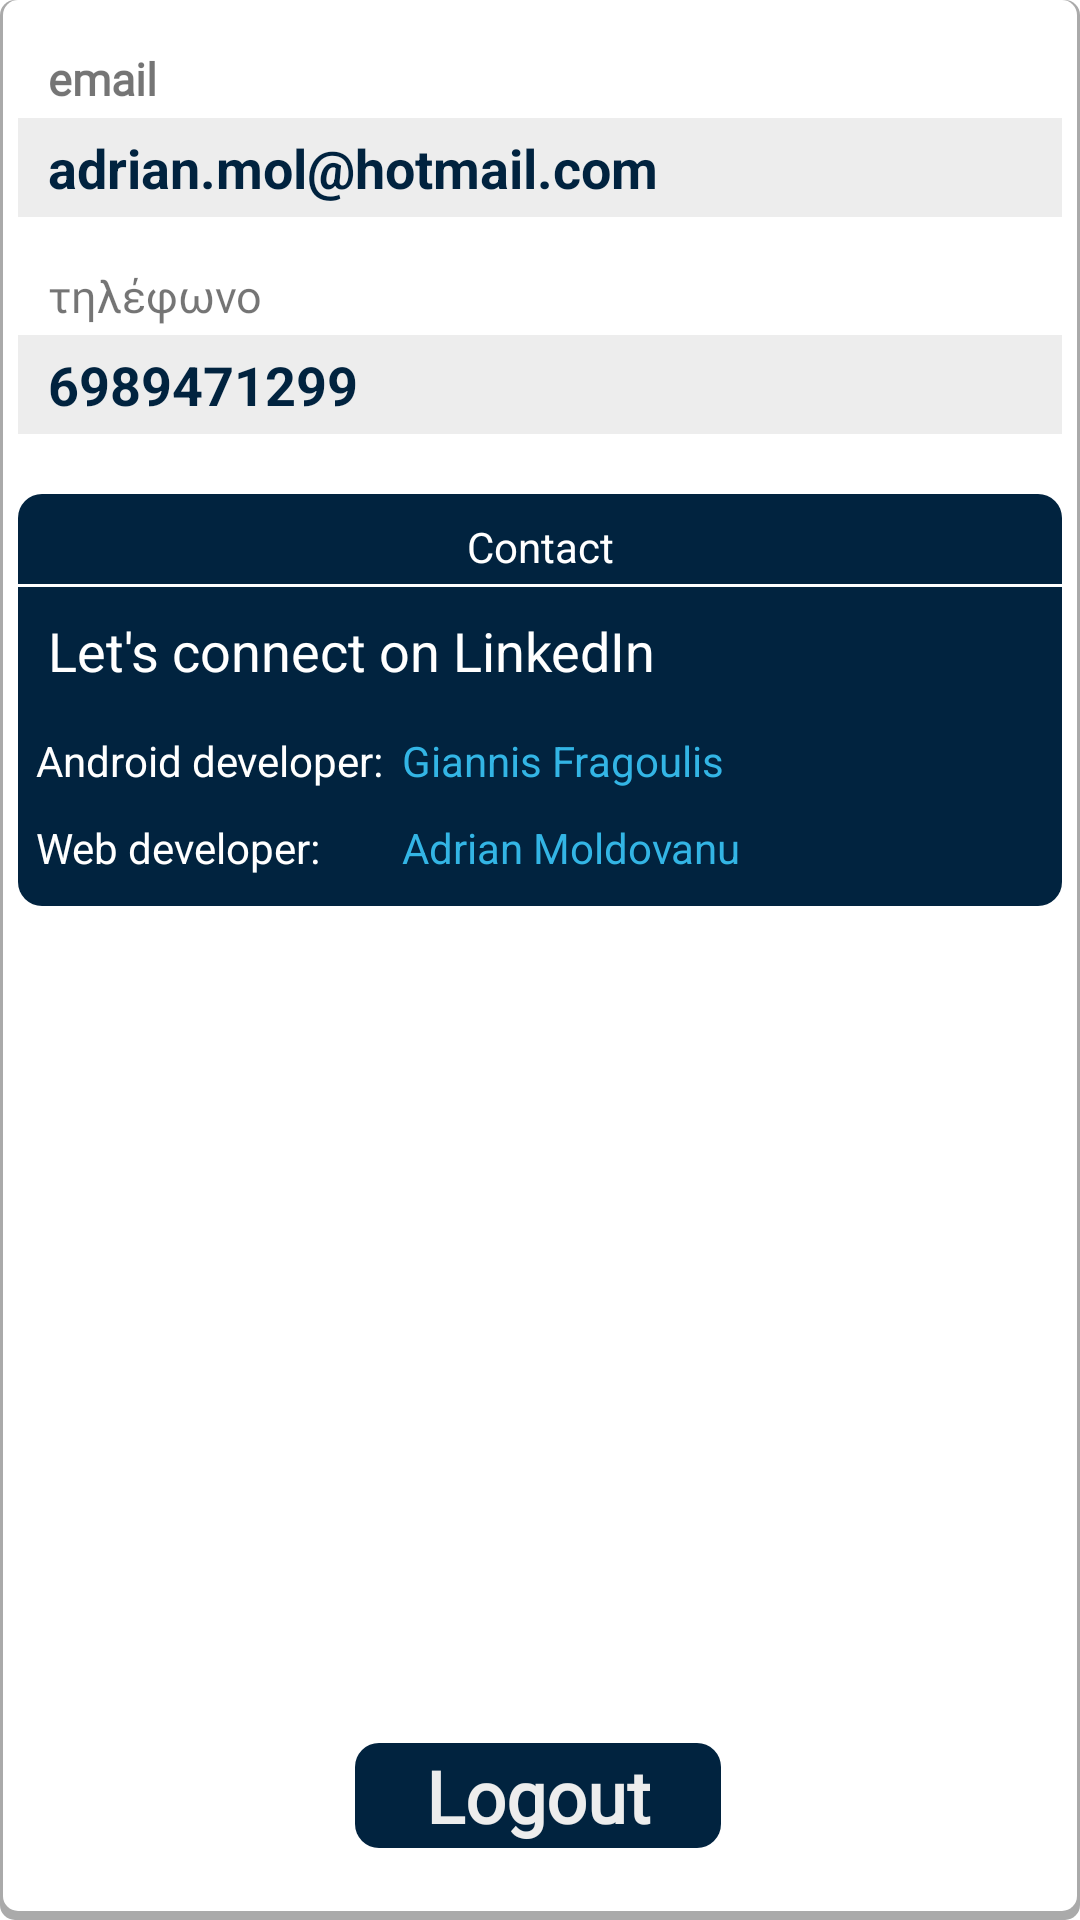

Produce the Android XML layout that renders to this screen, including the resource entries it uses.
<!-- AndroidManifest.xml: application theme Theme.EshopHandling -->
<!-- res/layout/fragment_settings.xml -->
<?xml version="1.0" encoding="utf-8"?>
<androidx.constraintlayout.widget.ConstraintLayout xmlns:android="http://schemas.android.com/apk/res/android"
    xmlns:app="http://schemas.android.com/apk/res-auto"
    xmlns:tools="http://schemas.android.com/tools"
    android:layout_width="match_parent"
    android:layout_height="match_parent"
    android:layout_marginHorizontal="40dp"
    android:layout_marginVertical="80dp"
    android:background="@drawable/background_with_shadow"
    tools:context=".ui.ScannerFragment">
<ScrollView
    android:layout_width="match_parent"
    android:paddingBottom="65dp"
    android:layout_height="match_parent">


    <androidx.constraintlayout.widget.ConstraintLayout
        android:layout_width="match_parent"
        android:layout_height="match_parent"
        app:layout_constraintBottom_toBottomOf="parent"
        app:layout_constraintTop_toTopOf="parent">

        <TextView
            android:id="@+id/email_label"
            android:layout_width="wrap_content"
            android:layout_height="wrap_content"
            android:layout_marginStart="16dp"
            android:layout_marginTop="16dp"
            android:fontFamily="@font/nexalight"
            android:gravity="center"
            android:text="email"

            android:textSize="15sp"
            android:textStyle="bold"
            app:layout_constraintStart_toStartOf="parent"
            app:layout_constraintTop_toTopOf="parent" />

        <TextView
            android:id="@+id/email"
            android:layout_width="match_parent"
            android:layout_height="33dp"
            android:layout_marginHorizontal="6dp"
            android:layout_marginTop="3dp"
            android:background="@color/CoolGray"
            android:gravity="center_vertical"
            android:paddingStart="10dp"
            android:text="adrian.mol@hotmail.com"
            android:textColor="@color/logo_color"
            android:textSize="18sp"
            android:textStyle="bold"
            app:layout_constraintEnd_toEndOf="parent"
            app:layout_constraintStart_toStartOf="parent"
            app:layout_constraintTop_toBottomOf="@+id/email_label" />

        <TextView
            android:id="@+id/phone_label"
            android:layout_width="wrap_content"
            android:layout_height="wrap_content"
            android:layout_marginStart="16dp"
            android:layout_marginTop="16dp"
            android:fontFamily="@font/nexalight"
            android:gravity="center"
            android:text="τηλέφωνο"
            android:textSize="15sp"
            app:layout_constraintStart_toStartOf="parent"
            app:layout_constraintTop_toBottomOf="@+id/email" />

        <TextView
            android:id="@+id/phone"
            android:layout_width="match_parent"
            android:layout_height="33dp"
            android:layout_marginHorizontal="6dp"
            android:layout_marginTop="3dp"
            android:background="@color/CoolGray"
            android:gravity="center_vertical"
            android:paddingLeft="10dp"
            android:text="6989471299"
            android:textColor="@color/logo_color"
            android:textSize="18sp"
            android:textStyle="bold"
            app:layout_constraintEnd_toEndOf="parent"
            app:layout_constraintStart_toStartOf="parent"
            app:layout_constraintTop_toBottomOf="@+id/phone_label" />

        <androidx.constraintlayout.widget.ConstraintLayout
            android:layout_width="match_parent"
            android:layout_height="wrap_content"
            android:layout_marginHorizontal="6dp"
            android:layout_marginTop="20dp"
            android:background="@drawable/rebranding_rounded_black"
            android:paddingBottom="10dp"
            app:layout_constraintEnd_toEndOf="parent"
            app:layout_constraintStart_toStartOf="parent"
            app:layout_constraintTop_toBottomOf="@+id/phone">

            <TextView
                android:id="@+id/contact"
                android:layout_width="wrap_content"
                android:layout_height="wrap_content"
                android:layout_marginHorizontal="6dp"
                android:layout_marginTop="8dp"
                android:gravity="center_vertical"
                android:text="Contact"
                android:textColor="@android:color/white"
                app:layout_constraintEnd_toEndOf="parent"
                app:layout_constraintStart_toStartOf="parent"
                app:layout_constraintTop_toTopOf="parent" />

            <View
                android:id="@+id/viewLine"
                android:layout_width="match_parent"
                android:layout_height="1dp"
                android:layout_marginTop="3dp"
                android:background="@color/white"
                app:layout_constraintTop_toBottomOf="@id/contact" />

            <TextView
                android:id="@+id/linkedIn"
                android:layout_width="match_parent"
                android:layout_height="wrap_content"
                android:layout_marginTop="9dp"
                android:drawableStart="@drawable/linkedin"
                android:drawablePadding="10dp"
                android:gravity="center_vertical"
                android:paddingLeft="10dp"
                android:text="Let's connect on LinkedIn"
                android:textColor="@android:color/white"
                android:textSize="18sp"
                app:layout_constraintEnd_toEndOf="parent"
                app:layout_constraintStart_toStartOf="parent"
                app:layout_constraintTop_toBottomOf="@+id/viewLine" />

            <TextView
                android:id="@+id/developer"
                android:layout_width="0dp"
                android:layout_height="wrap_content"
                android:layout_marginHorizontal="6dp"
                android:layout_marginTop="15dp"
                android:gravity="center_vertical"
                android:text="Giannis Fragoulis"
                android:textColor="@android:color/holo_blue_light"
                app:layout_constraintEnd_toEndOf="parent"
                app:layout_constraintStart_toEndOf="@+id/developer1"
                app:layout_constraintTop_toBottomOf="@+id/linkedIn" />

            <TextView
                android:id="@+id/developer1"
                android:layout_width="wrap_content"
                android:layout_height="wrap_content"
                android:layout_marginHorizontal="6dp"
                android:layout_marginTop="15dp"
                android:gravity="center_vertical"
                android:text="Android developer:"
                android:textColor="@android:color/white"
                app:layout_constraintStart_toStartOf="parent"
                app:layout_constraintTop_toBottomOf="@+id/linkedIn" />


            <TextView
                android:id="@+id/webDev"
                android:layout_width="0dp"
                android:layout_height="wrap_content"
                android:gravity="center_vertical"
                android:text="Adrian Moldovanu"
                android:textColor="@android:color/holo_blue_light"
                app:layout_constraintEnd_toEndOf="parent"
                app:layout_constraintStart_toStartOf="@+id/developer"
                app:layout_constraintTop_toTopOf="@+id/webdeveloperTxt" />

            <TextView
                android:id="@+id/webdeveloperTxt"
                android:layout_width="wrap_content"
                android:layout_height="wrap_content"

                android:layout_marginTop="10dp"
                android:gravity="center_vertical"
                android:text="Web developer:"
                android:textColor="@android:color/white"
                app:layout_constraintStart_toStartOf="@+id/developer1"
                app:layout_constraintTop_toBottomOf="@+id/developer" />

        </androidx.constraintlayout.widget.ConstraintLayout>




    </androidx.constraintlayout.widget.ConstraintLayout>

</ScrollView>
    <TextView
        android:id="@+id/logout"
        android:layout_width="122dp"
        android:layout_height="35dp"
        android:layout_marginBottom="24dp"
        android:background="@drawable/rebranding_rounded_black"
        android:fontFamily="@font/nexalight"
        android:gravity="center"
        android:text="Logout"
        android:textColor="@color/CoolGray"
        android:textSize="24sp"
        android:textStyle="bold"
        app:layout_constraintBottom_toBottomOf="parent"
        app:layout_constraintEnd_toEndOf="parent"
        app:layout_constraintHorizontal_bias="0.497"
        app:layout_constraintStart_toStartOf="parent" />
</androidx.constraintlayout.widget.ConstraintLayout>
<!-- resources referenced by this layout -->
<resources>
  <color name="CoolGray">#EDEDED</color>   android:background="@color/CoolGray"
  <color name="logo_color">#01233F</color>
  <color name="white">#FFFFFFFF</color>
  <!-- drawable background_with_shadow (drawable) -->
  <?xml version="1.0" encoding="utf-8"?>
  <layer-list xmlns:android="http://schemas.android.com/apk/res/android">
      <item >
          <shape
              android:shape="rectangle">
              <solid android:color="@android:color/darker_gray" />
              <corners android:radius="5dp"/>
          </shape>
      </item>
      <item android:right="1dp" android:left="1dp" android:bottom="3dp">
          <shape
              android:shape="rectangle">
              <solid android:color="@android:color/white"/>
              <corners android:radius="5dp"/>
          </shape>
      </item>
  </layer-list>
  <!-- drawable rebranding_rounded_black (drawable) -->
  <?xml version="1.0" encoding="UTF-8"?>
  <shape xmlns:android="http://schemas.android.com/apk/res/android">
      <solid android:color="@color/logo_color"/>
      <corners android:radius="8dp"/>
  </shape>
  <style name="Theme.EshopHandling" parent="Theme.MaterialComponents.Light.NoActionBar">
          
          <item name="android:forceDarkAllowed" tools:targetApi="q">false</item>
  
          <item name="colorPrimary">@color/purple_500</item>
          <item name="colorPrimaryVariant">@color/purple_700</item>
          <item name="colorOnPrimary">@color/white</item>
          
          <item name="colorSecondary">@color/teal_200</item>
          <item name="colorSecondaryVariant">@color/teal_700</item>
          <item name="colorOnSecondary">@color/black</item>
          
          <item name="android:statusBarColor" tools:targetApi="l">?attr/colorPrimaryVariant</item>
          <item name="bottomSheetDialogTheme">@style/AppBottomSheetDialogTheme</item>
      </style>
  <color name="purple_500">#FF6200EE</color>
  <color name="purple_700">#FF3700B3</color>
  <color name="teal_200">#FF03DAC5</color>
  <color name="teal_700">#FF018786</color>
  <color name="black">#FF000000</color>
  <style name="AppBottomSheetDialogTheme" parent="Theme.Design.Light.BottomSheetDialog">
          <item name="bottomSheetStyle">@style/AppModalStyle</item>
          <item name="android:layout_marginBottom">10dp</item>
      </style>
  <style name="AppModalStyle" parent="Widget.Design.BottomSheet.Modal">
          <item name="android:background">@drawable/bordered_radius_24dp</item>
          <item name="android:layout_marginLeft">10dp</item>
          <item name="android:layout_marginRight">10dp</item>
          <item name="android:elevation">24dp</item>
      </style>
  <!-- drawable bordered_radius_24dp (drawable) -->
  <?xml version="1.0" encoding="utf-8"?>
  <shape
      xmlns:android="http://schemas.android.com/apk/res/android"
      android:shape="rectangle">
  
      <corners  android:radius="24dp"/>
      <solid android:color="@color/white" />
      <stroke
          android:width="0.01dip"
          android:color="@android:color/black" />
  </shape>
</resources>
